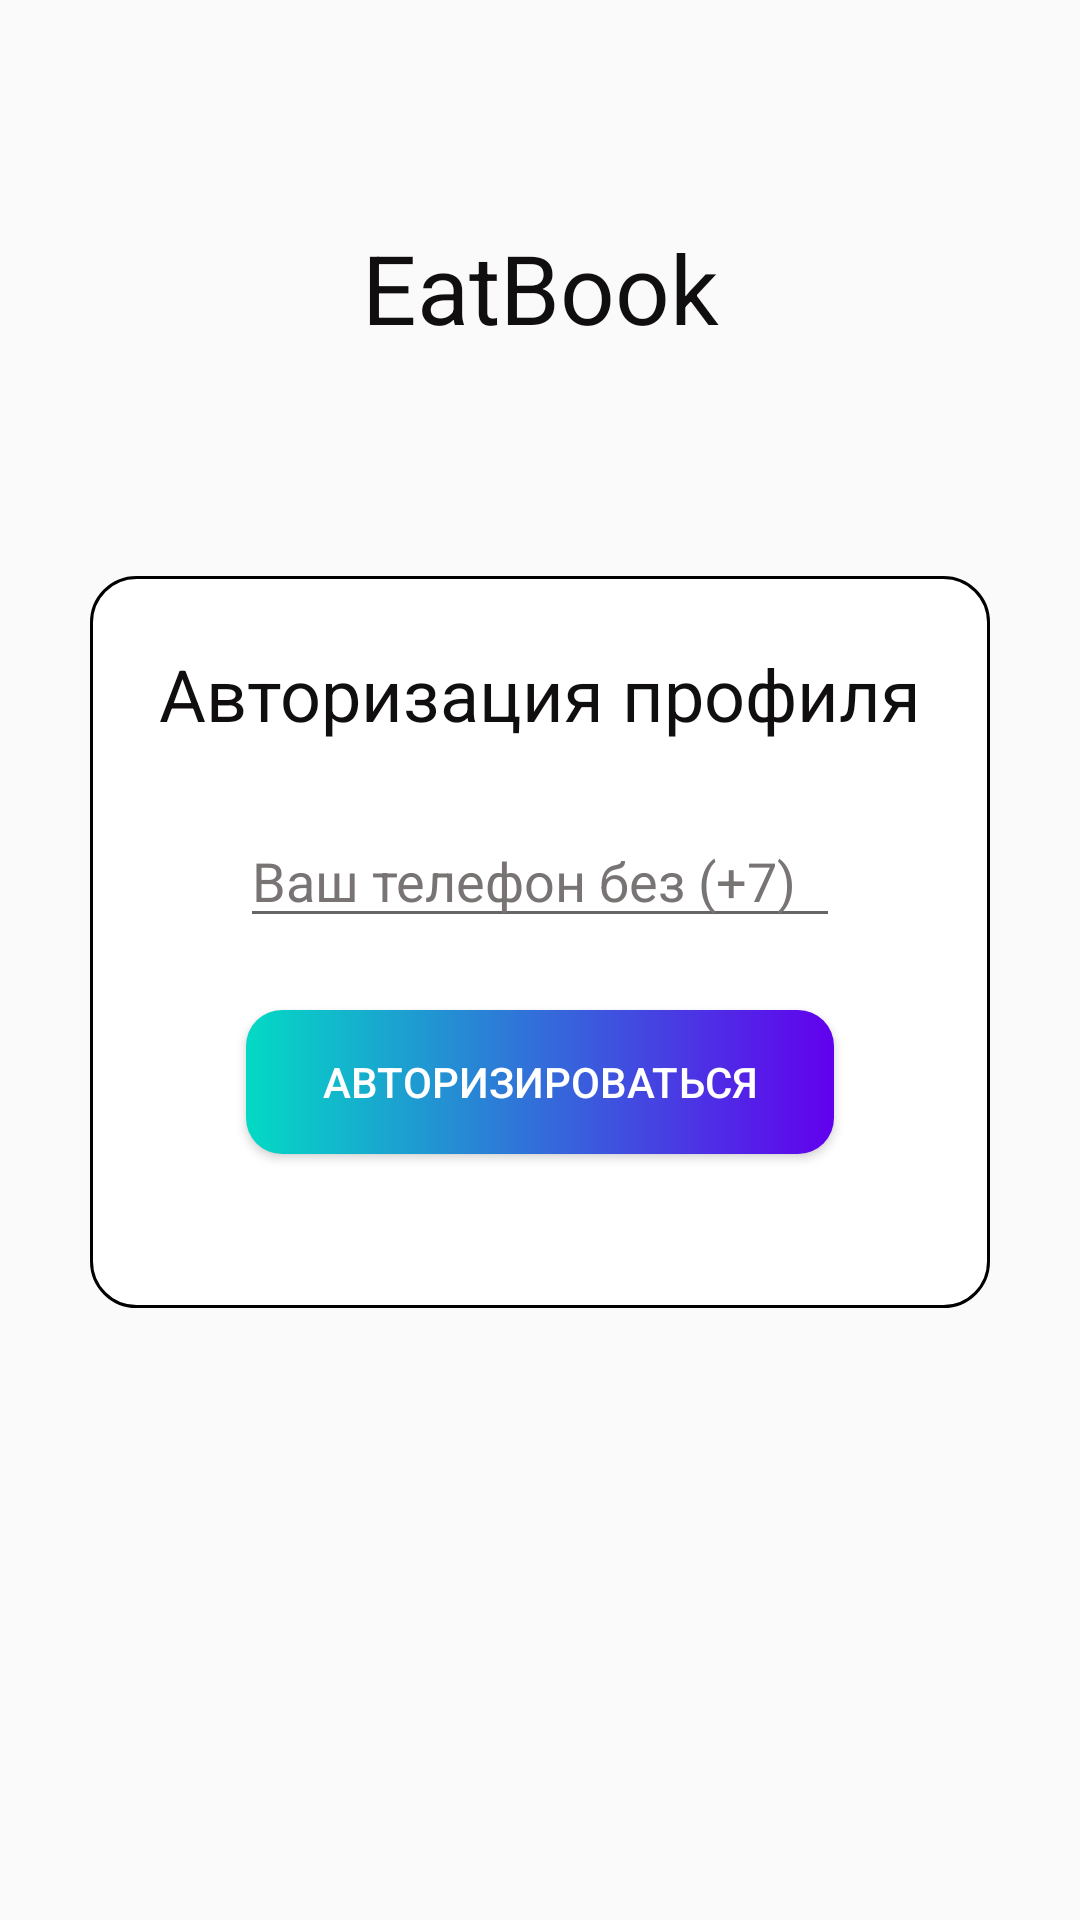

Reconstruct the res/layout file that produces this screen, plus the resources it refers to.
<!-- AndroidManifest.xml: application theme AppTheme -->
<!-- res/layout/sign_up_fragment.xml -->
<?xml version="1.0" encoding="utf-8"?>
<androidx.constraintlayout.widget.ConstraintLayout xmlns:android="http://schemas.android.com/apk/res/android"
    xmlns:app="http://schemas.android.com/apk/res-auto"
    xmlns:tools="http://schemas.android.com/tools"
    android:layout_width="match_parent"
    android:layout_height="match_parent"
    android:orientation="vertical">

    <TextView
        android:id="@+id/textView"
        android:layout_width="224dp"
        android:layout_height="64dp"
        android:layout_marginTop="64dp"
        android:gravity="center"
        android:text="@string/app_name"
        android:textColor="@color/blackText"
        android:textSize="32sp"
        app:layout_constraintEnd_toEndOf="parent"
        app:layout_constraintStart_toStartOf="parent"
        app:layout_constraintTop_toTopOf="parent" />

    <androidx.constraintlayout.widget.ConstraintLayout
        android:id="@+id/panel_auth"
        android:layout_width="300dp"
        android:layout_height="244dp"
        android:layout_marginTop="64dp"
        android:background="@drawable/roundness"
        android:orientation="vertical"
        app:layout_constraintEnd_toEndOf="parent"
        app:layout_constraintStart_toStartOf="parent"
        app:layout_constraintTop_toBottomOf="@+id/textView">

        <TextView
            android:id="@+id/panel_reg_title"
            android:layout_width="wrap_content"
            android:layout_height="wrap_content"
            android:layout_marginTop="8dp"
            android:gravity="center"
            android:text="@string/panel_reg_title"
            android:textColor="@color/blackText"
            android:textSize="24sp"
            app:layout_constraintEnd_toEndOf="parent"
            app:layout_constraintStart_toStartOf="parent"
            app:layout_constraintTop_toTopOf="@+id/panel_auth" />

        <EditText
            android:id="@+id/panel_auth_number"
            android:layout_width="200dp"
            android:layout_height="wrap_content"
            android:layout_marginTop="24dp"
            android:hint="@string/prompt_number"
            android:inputType="number"
            android:maxLength="11"
            android:textColor="@color/panelRegistrationText"
            android:textColorHint="@color/panelRegistrationHint"
            app:layout_constraintEnd_toEndOf="parent"
            app:layout_constraintStart_toStartOf="parent"
            app:layout_constraintTop_toBottomOf="@id/panel_reg_title" />

        <Button
            android:id="@+id/panel_auth_btn"
            android:layout_width="196dp"
            android:layout_height="wrap_content"
            android:layout_marginTop="24dp"
            android:background="@drawable/bg_button_rounded"
            android:text="@string/btn_sign_up"
            android:textColor="@color/whiteText"
            app:layout_constraintEnd_toEndOf="parent"
            app:layout_constraintStart_toStartOf="parent"
            app:layout_constraintTop_toBottomOf="@+id/panel_auth_number" />

    </androidx.constraintlayout.widget.ConstraintLayout>

</androidx.constraintlayout.widget.ConstraintLayout>
<!-- resources referenced by this layout -->
<resources>
  <color name="blackText">#100E0E</color>
  <color name="panelRegistrationHint">#787474</color>
  <color name="panelRegistrationText">#100E0E</color>
  <color name="whiteText">#FFFFFF</color>
  <!-- drawable bg_button_rounded (drawable) -->
  <?xml version="1.0" encoding="utf-8"?>
  <shape xmlns:android="http://schemas.android.com/apk/res/android"
      android:shape="rectangle">
  
      <corners android:radius="12dp"/>
      <gradient android:startColor="@color/colorAccent"
          android:endColor="@color/colorPrimary"/>
  
  </shape>
  <!-- drawable roundness (drawable) -->
  <?xml version="1.0" encoding="utf-8"?>
  <shape xmlns:android="http://schemas.android.com/apk/res/android"
      android:shape="rectangle" >
  
      <corners android:radius="15dp" />
  
      <gradient
          android:angle="90"
          android:endColor="#FFFFFFFF"
          android:startColor="#FFFFFF"
          android:type="linear" />
  
      <stroke
          android:width="1dp"
          android:color="#FF000000" />
  
      <padding
          android:bottom="15dp"
          android:left="15dp"
          android:right="15dp"
          android:top="15dp" />
  
  </shape>
  <string name="app_name">EatBook</string>
  <string name="btn_sign_up">Авторизироваться</string>
  <string name="panel_reg_title">Авторизация профиля</string>
  <string name="prompt_number">Ваш телефон без (+7)</string>
  <style name="AppTheme" parent="Theme.AppCompat.Light.NoActionBar">
          
          <item name="colorPrimary">@color/colorBtnProfile1</item>
          <item name="colorPrimaryDark">@color/colorBtnProfile1</item>
          <item name="colorAccent">@color/colorAccent</item>
      </style>
  <color name="colorAccent">#03DAC5</color>
  <color name="colorPrimary">#6200EE</color>
  <color name="colorBtnProfile1">#EE0000</color>
</resources>
